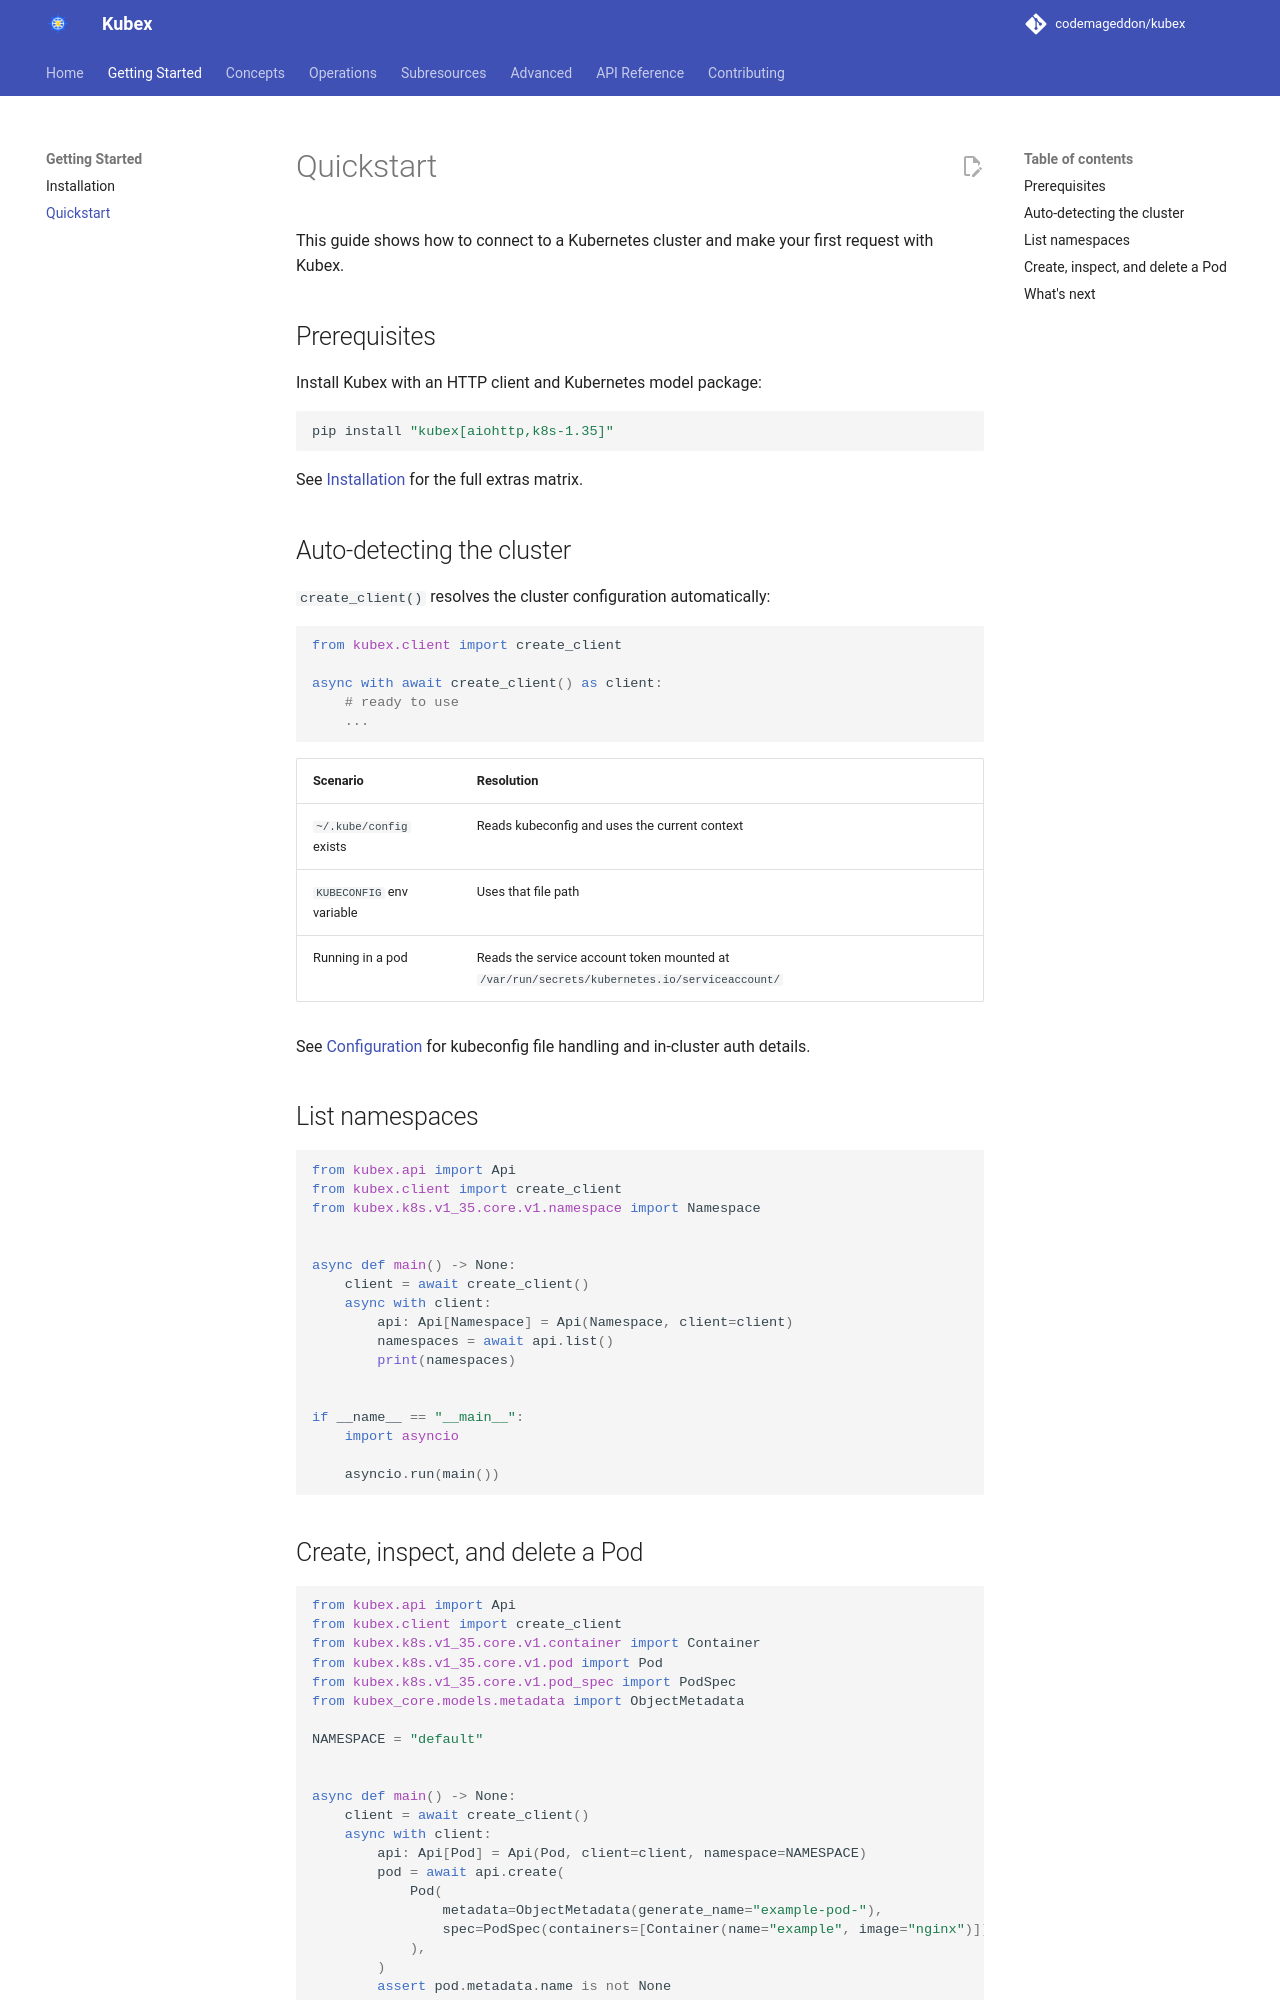

repository: codemageddon/kubex · page: 0.1.0-beta.3/getting-started/quickstart/index.html · generator: mkdocs

# Quickstart

This guide shows how to connect to a Kubernetes cluster and make your first request with Kubex.

## Prerequisites

Install Kubex with an HTTP client and Kubernetes model package:

```shell
pip install "kubex[aiohttp,k8s-1.35]"
```

See [Installation](installation.md) for the full extras matrix.

## Auto-detecting the cluster

`create_client()` resolves the cluster configuration automatically:

```python
from kubex.client import create_client

async with await create_client() as client:
    # ready to use
    ...
```

| Scenario | Resolution |
|---|---|
| `~/.kube/config` exists | Reads kubeconfig and uses the current context |
| `KUBECONFIG` env variable | Uses that file path |
| Running in a pod | Reads the service account token mounted at `/var/run/secrets/kubernetes.io/serviceaccount/` |

See [Configuration](../concepts/configuration.md) for kubeconfig file handling and in-cluster auth details.

## List namespaces

```python
from kubex.api import Api
from kubex.client import create_client
from kubex.k8s.v1_35.core.v1.namespace import Namespace


async def main() -> None:
    client = await create_client()
    async with client:
        api: Api[Namespace] = Api(Namespace, client=client)
        namespaces = await api.list()
        print(namespaces)


if __name__ == "__main__":
    import asyncio

    asyncio.run(main())
```
